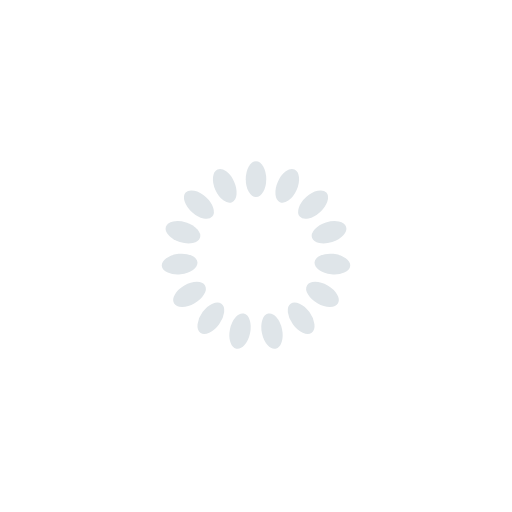
t = 0.00 s
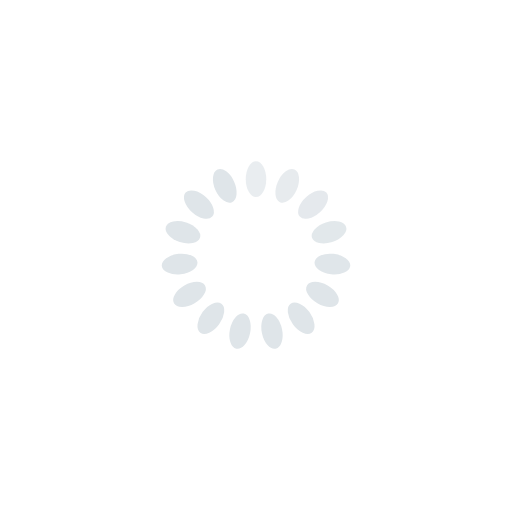
t = 0.32 s
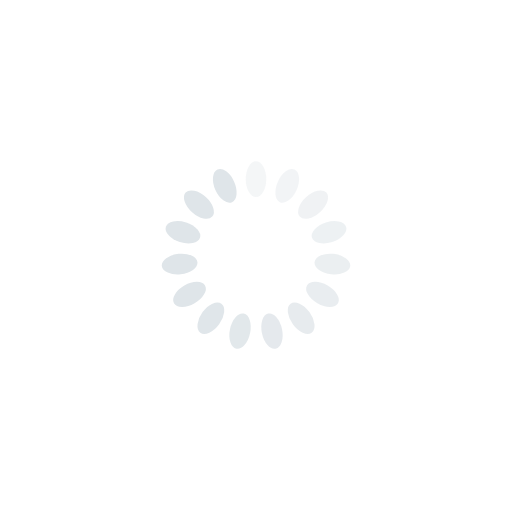
t = 0.65 s
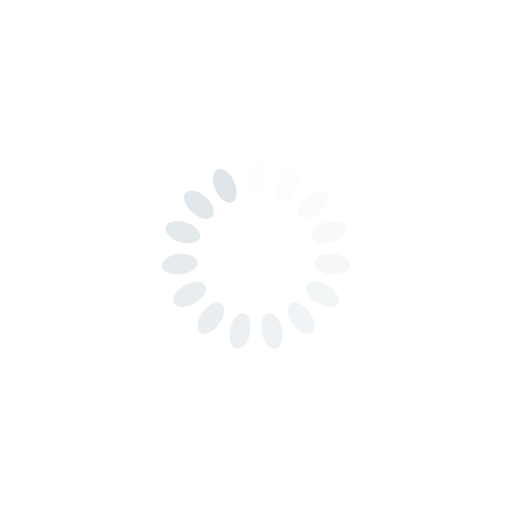
t = 0.97 s
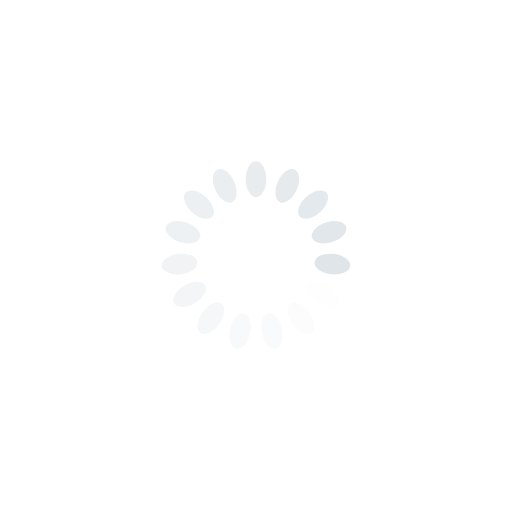
t = 1.28 s
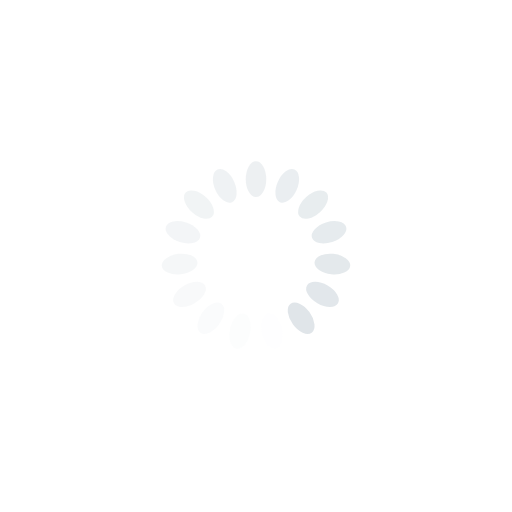
t = 1.43 s

The animated SVG that drew these frames (rendered in a browser with its animation timeline set to each time). Animation: 15 SMIL elements (animate=15); one cycle of 1.93 s, repeats indefinitely.

<svg width='120px' height='120px' xmlns="http://www.w3.org/2000/svg" viewBox="0 0 100 100" preserveAspectRatio="xMidYMid" class="uil-default"><rect x="0" y="0" width="100" height="100" fill="none" class="bk"></rect><rect  x='48' y='46.5' width='4' height='7' rx='5' ry='5' fill='#dfe5e9' transform='rotate(0 50 50) translate(0 -15)'>  <animate attributeName='opacity' from='1' to='0' dur='1s' begin='0s' repeatCount='indefinite'/></rect><rect  x='48' y='46.5' width='4' height='7' rx='5' ry='5' fill='#dfe5e9' transform='rotate(24 50 50) translate(0 -15)'>  <animate attributeName='opacity' from='1' to='0' dur='1s' begin='0.06666666666666667s' repeatCount='indefinite'/></rect><rect  x='48' y='46.5' width='4' height='7' rx='5' ry='5' fill='#dfe5e9' transform='rotate(48 50 50) translate(0 -15)'>  <animate attributeName='opacity' from='1' to='0' dur='1s' begin='0.13333333333333333s' repeatCount='indefinite'/></rect><rect  x='48' y='46.5' width='4' height='7' rx='5' ry='5' fill='#dfe5e9' transform='rotate(72 50 50) translate(0 -15)'>  <animate attributeName='opacity' from='1' to='0' dur='1s' begin='0.2s' repeatCount='indefinite'/></rect><rect  x='48' y='46.5' width='4' height='7' rx='5' ry='5' fill='#dfe5e9' transform='rotate(96 50 50) translate(0 -15)'>  <animate attributeName='opacity' from='1' to='0' dur='1s' begin='0.26666666666666666s' repeatCount='indefinite'/></rect><rect  x='48' y='46.5' width='4' height='7' rx='5' ry='5' fill='#dfe5e9' transform='rotate(120 50 50) translate(0 -15)'>  <animate attributeName='opacity' from='1' to='0' dur='1s' begin='0.3333333333333333s' repeatCount='indefinite'/></rect><rect  x='48' y='46.5' width='4' height='7' rx='5' ry='5' fill='#dfe5e9' transform='rotate(144 50 50) translate(0 -15)'>  <animate attributeName='opacity' from='1' to='0' dur='1s' begin='0.4s' repeatCount='indefinite'/></rect><rect  x='48' y='46.5' width='4' height='7' rx='5' ry='5' fill='#dfe5e9' transform='rotate(168 50 50) translate(0 -15)'>  <animate attributeName='opacity' from='1' to='0' dur='1s' begin='0.4666666666666667s' repeatCount='indefinite'/></rect><rect  x='48' y='46.5' width='4' height='7' rx='5' ry='5' fill='#dfe5e9' transform='rotate(192 50 50) translate(0 -15)'>  <animate attributeName='opacity' from='1' to='0' dur='1s' begin='0.5333333333333333s' repeatCount='indefinite'/></rect><rect  x='48' y='46.5' width='4' height='7' rx='5' ry='5' fill='#dfe5e9' transform='rotate(216 50 50) translate(0 -15)'>  <animate attributeName='opacity' from='1' to='0' dur='1s' begin='0.6s' repeatCount='indefinite'/></rect><rect  x='48' y='46.5' width='4' height='7' rx='5' ry='5' fill='#dfe5e9' transform='rotate(240 50 50) translate(0 -15)'>  <animate attributeName='opacity' from='1' to='0' dur='1s' begin='0.6666666666666666s' repeatCount='indefinite'/></rect><rect  x='48' y='46.5' width='4' height='7' rx='5' ry='5' fill='#dfe5e9' transform='rotate(264 50 50) translate(0 -15)'>  <animate attributeName='opacity' from='1' to='0' dur='1s' begin='0.7333333333333333s' repeatCount='indefinite'/></rect><rect  x='48' y='46.5' width='4' height='7' rx='5' ry='5' fill='#dfe5e9' transform='rotate(288 50 50) translate(0 -15)'>  <animate attributeName='opacity' from='1' to='0' dur='1s' begin='0.8s' repeatCount='indefinite'/></rect><rect  x='48' y='46.5' width='4' height='7' rx='5' ry='5' fill='#dfe5e9' transform='rotate(312 50 50) translate(0 -15)'>  <animate attributeName='opacity' from='1' to='0' dur='1s' begin='0.8666666666666667s' repeatCount='indefinite'/></rect><rect  x='48' y='46.5' width='4' height='7' rx='5' ry='5' fill='#dfe5e9' transform='rotate(336 50 50) translate(0 -15)'>  <animate attributeName='opacity' from='1' to='0' dur='1s' begin='0.9333333333333333s' repeatCount='indefinite'/></rect></svg>
